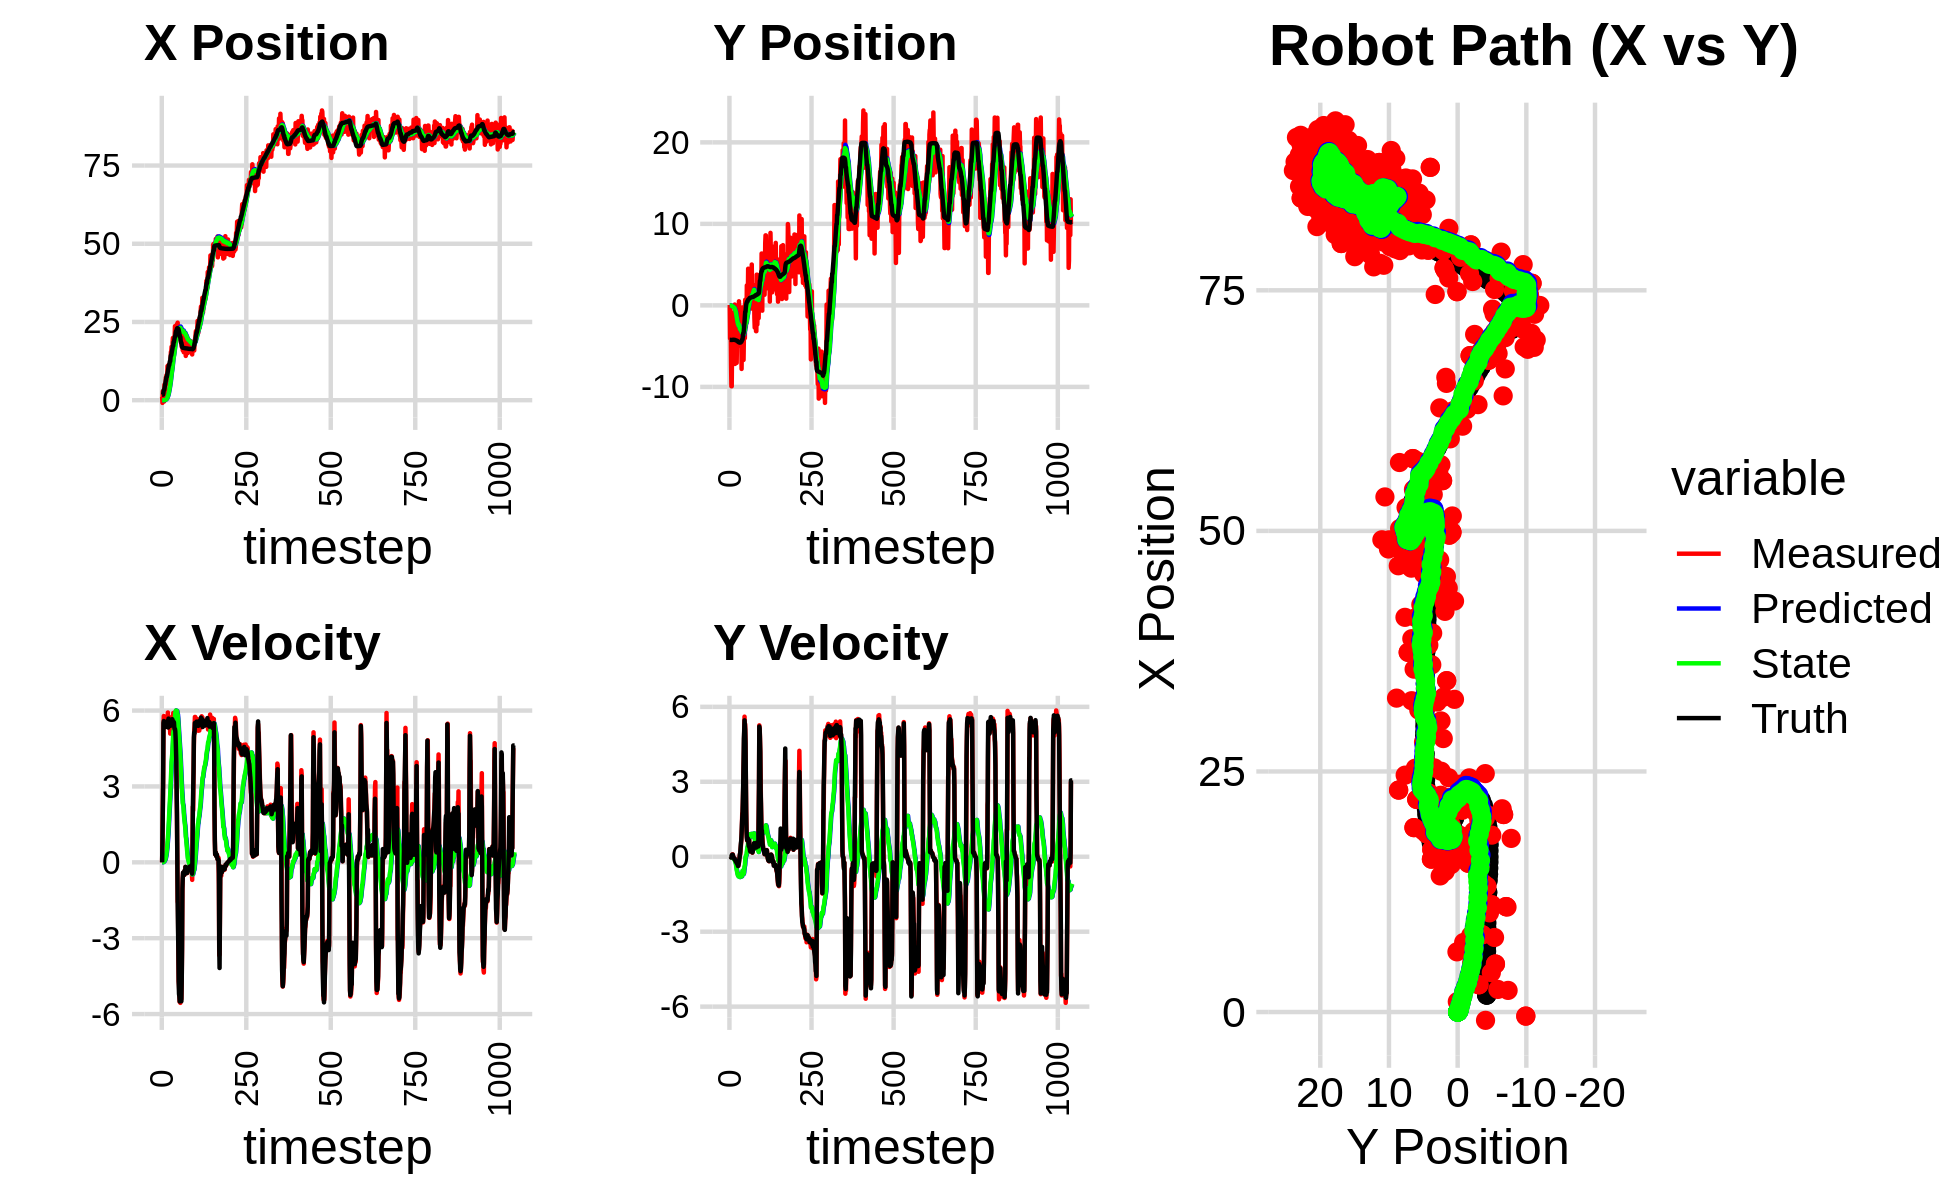

Data behind this chart, as committed beside it:
1.081485748623079113e+00, 4.834222799093168543e-02, 0.000000000000000000e+00, 0.000000000000000000e+00, 0.000000000000000000e+00, 0.000000000000000000e+00, 0.000000000000000000e+00, 0.000000000000000000e+00, 5.407428743115395565e-05, 2.417111399546584500e-06, 0.000000000000000000e+00, 0.000000000000000000e+00, 1.759043932150316181e+00, -4.236227511550054281e+00, 0.000000000000000000e+00, 0.000000000000000000e+00, 0.000000000000000000e+00, -2.343231317354366183e-04
1.081485748623079113e+00, 4.834222799093168543e-02, 0.000000000000000000e+00, 0.000000000000000000e+00, 5.407428743115395565e-05, 2.417111399546584500e-06, 0.000000000000000000e+00, 0.000000000000000000e+00, 1.219913976006300506e-04, 9.740102703114277759e-06, 1.124340420274112969e-05, 5.702492297902976448e-07, 1.759043932150316181e+00, -4.236227511550054281e+00, 0.000000000000000000e+00, 0.000000000000000000e+00, 0.000000000000000000e+00, -1.871410786407068372e-04
-8.616430758311250937e-01, -4.060299470271506728e+00, 8.419999828081081716e-01, 2.044481500233540148e-04, 1.231157380209041581e-04, 9.797127626093307269e-06, 1.124340420274112969e-05, 5.702492297902976448e-07, 8.398922045464046228e-05, -1.249009447588711897e-03, 2.034015901307914282e-04, -1.770996384997712905e-04, 1.759043932150316181e+00, -4.236227511550054281e+00, 8.000000000000000444e-01, 0.000000000000000000e+00, 8.000000119209289551e-01, -2.428125299047678709e-04
2.832499027549173487e+00, -3.098359778488670724e+00, 1.996999920149678198e+00, 4.848966123606621376e-04, 1.043293794677195997e-04, -1.266719411438689026e-03, 2.034015901307914282e-04, -1.770996384997712905e-04, 6.044241476134736349e-04, -2.922807081478951546e-03, 1.411070450640777461e-03, -5.041332559299092431e-04, 1.792918444354681284e+00, -4.236225679210336104e+00, 2.000000000000000000e+00, 1.000000000000000021e-03, 2.000000000000000000e+00, -4.408995737321674824e-04
2.832499027549173487e+00, -3.098359778488670724e+00, 3.260999601027157802e+00, 1.437773427197735565e-03, 7.455311926775514460e-04, -2.973220407071942503e-03, 1.411070450640777461e-03, -5.041332559299092431e-04, 1.811337834807896308e-03, -5.568468190169938853e-03, 4.312850022623140357e-03, -1.146578762259150858e-03, 1.792918444354681284e+00, -4.236225679210336104e+00, 3.200000000000000178e+00, 0.000000000000000000e+00, 3.200000047683715820e+00, -4.408995737321674824e-04
2.248421847745519564e+00, -7.345679009136332205e+00, 5.272962677878213711e+00, -1.977633575856500153e-02, 2.242622837070210561e-03, -5.683126066395854242e-03, 4.312850022623140357e-03, -1.146578762259150858e-03, 4.537119450249128827e-03, -1.477900097644067878e-02, 1.055957265787568246e-02, -3.812040271460935374e-03, 2.635726213863508249e+00, -4.238252365989040094e+00, 5.509999999999999787e+00, -3.099999999999999978e-02, 5.510000228881835938e+00, 3.750499337911605835e-03
-4.222915167219241650e-01, -9.925323034693342095e+00, 5.783959418389103213e+00, -2.164531661173506316e-02, 5.593076716036697593e-03, -1.516020500358677275e-02, 1.055957265787568246e-02, -3.812040271460935374e-03, 8.558284215792784019e-03, -3.256162445567374608e-02, 1.855511710154459162e-02, -9.560241814748205239e-03, 3.271777391576486504e+00, -4.240670706324341843e+00, 5.586999999999999744e+00, -1.200000000000000025e-02, 5.587999820709228516e+00, 3.742283442988991737e-03
-4.222915167219241650e-01, -9.925323034693342095e+00, 5.582966621612283298e+00, 1.935837076887080357e-02, 1.041379592594724249e-02, -3.351764863714856713e-02, 1.855511710154459162e-02, -9.560241814748205239e-03, 1.480367617715645789e-02, -5.736330794480422324e-02, 2.872061225589217504e-02, -1.814834788632995605e-02, 3.271777391576486504e+00, -4.240670706324341843e+00, 5.554999999999999716e+00, 2.400000000000000050e-02, 5.554999828338623047e+00, -3.467384725809097290e-03
4.987907469196747101e+00, -5.503746027120006268e+00, 5.390666506898181609e+00, 5.994489455027498387e-02, 1.767573740274567401e-02, -5.917814273343721676e-02, 2.872061225589217504e-02, -1.814834788632995605e-02, 2.857047299735838986e-02, -7.673164335921064949e-02, 4.813102322143407441e-02, -2.486343770393842703e-02, 3.805674791456400197e+00, -4.239412317260255136e+00, 5.546000000000000263e+00, 7.699999999999999900e-02, 5.546000003814697266e+00, -1.111966837197542191e-02
4.987907469196747101e+00, -5.503746027120006268e+00, 5.499174752852445280e+00, 9.527348839131831448e-02, 3.338357531950179868e-02, -7.921798712960449740e-02, 4.813102322143407441e-02, -2.486343770393842703e-02, 4.926394674086474745e-02, -1.021904621224766774e-01, 7.386284556364716702e-02, -3.408577663626319310e-02, 4.443461656945919103e+00, -4.233011240322489321e+00, 5.386000000000000121e+00, 8.500000000000000611e-02, 5.387000083923339844e+00, -1.732331886887550354e-02
2.351308107716295837e+00, -5.854270671595052988e+00, 5.499174752852445280e+00, 9.527348839131831448e-02, 5.665023129722946554e-02, -1.055990397861029939e-01, 7.386284556364716702e-02, -3.408577663626319310e-02, 7.397763149268901661e-02, -1.371548208748323561e-01, 1.003540655854085195e-01, -4.726882838736223141e-02, 5.067927599302361585e+00, -4.222975944007991700e+00, 5.386000000000000121e+00, 8.500000000000000611e-02, 5.387000083923339844e+00, -1.732331886887550354e-02
4.088723182871589756e+00, -4.903632893897206024e+00, 5.356743819599673273e+00, 5.237654483376086301e-02, 8.401303805122986579e-02, -1.418817037135685910e-01, 1.003540655854085195e-01, -4.726882838736223141e-02, 1.116875443063439083e-01, -1.753013684230403935e-01, 1.382491714778129321e-01, -6.164660932884422767e-02, 5.701289415286008300e+00, -4.216125681152133708e+00, 5.355000000000000426e+00, 5.000000000000000104e-03, 5.577000141143798828e+00, -9.777371771633625031e-03
7.233289659227290613e+00, -8.763621195801875041e-01, 5.351998906416930879e+00, -3.773238429251212639e-03, 1.255124614541252015e-01, -1.814660293559248183e-01, 1.382491714778129321e-01, -6.164660932884422767e-02, 1.741954684453474456e-01, -1.874425317952955194e-01, 1.985122700435379417e-01, -6.420327625453559062e-02, 6.315696001398688253e+00, -4.215703522244886869e+00, 5.355000000000000426e+00, -8.000000000000000167e-03, 5.355000019073486328e+00, 7.050146814435720444e-04
5.099866271037361898e+00, -2.037978486811533596e+00, 5.545947850769799459e+00, -2.405158735855397051e-02, 1.940466954497012397e-01, -1.938628594207490730e-01, 1.985122700435379417e-01, -6.420327625453559062e-02, 2.484146588116680210e-01, -2.141532993645383631e-01, 2.618483669606342379e-01, -7.320999321648959113e-02, 6.848315477787708438e+00, -4.217820719617935588e+00, 5.450000000000000178e+00, -4.200000000000000261e-02, 5.449999809265136719e+00, 4.336758516728878021e-03
8.033389390095495131e+00, -3.585711991007130006e+00, 5.606650309302392721e+00, -6.260908500291013923e-02, 2.745994955077314392e-01, -2.214742986861873153e-01, 2.618483669606342379e-01, -7.320999321648959113e-02, 3.649070714394155868e-01, -2.673234470452907074e-01, 3.587021884471661703e-01, -9.379942697004770014e-02, 7.473838091120335037e+00, -4.224424993454668709e+00, 5.445000000000000284e+00, -7.199999999999999456e-02, 5.445000171661376953e+00, 1.116646826267242432e-02
8.033389390095495131e+00, -3.585711991007130006e+00, 5.559567117496783339e+00, -6.937456131039761165e-02, 4.007772902841322260e-01, -2.767033897422954691e-01, 3.587021884471661703e-01, -9.379942697004770014e-02, 5.145941619567055980e-01, -3.312756938964057651e-01, 4.730736497700303578e-01, -1.183060450539429598e-01, 7.473838091120335037e+00, -4.224424993454668709e+00, 5.533999999999999808e+00, -7.099999999999999367e-02, 5.533999919891357422e+00, 1.247776299715042114e-02
6.255264043792323037e+00, 1.018907283730106778e-01, 5.612562964943423438e+00, -7.003586525550382913e-02, 5.619015269337086504e-01, -3.431062984018000694e-01, 4.730736497700303578e-01, -1.183060450539429598e-01, 6.825116306483438589e-01, -3.338668243595871998e-01, 5.877690946755215196e-01, -1.140691207049334410e-01, 8.104291200562585118e+00, -4.232721163863956804e+00, 5.533000000000000362e+00, -8.100000000000000255e-02, 5.533999919891357422e+00, 1.247776299715042114e-02
1.090579485936426707e+01, -7.184903263057198508e+00, 5.695233810657466478e+00, -1.418490260687953197e-01, 7.412885401158959553e-01, -3.452737364300805245e-01, 5.877690946755215196e-01, -1.140691207049334410e-01, 9.561305517384266484e-01, -5.054197623953349261e-01, 7.782798362840921413e-01, -1.855895630043476463e-01, 8.735505343041037207e+00, -4.244186996006241053e+00, 5.525000000000000355e+00, -1.380000000000000115e-01, 5.526000022888183594e+00, 2.490147203207015991e-02
7.947107434175023855e+00, -1.894998042338588151e+00, 5.924162906311621235e+00, -1.475508761309621553e-01, 1.033958535366835907e+00, -5.239787186957697296e-01, 7.782798362840921413e-01, -1.855895630043476463e-01, 1.237718021508946720e+00, -5.608295220429508898e-01, 9.505826888933324170e-01, -2.018314167614376764e-01, 9.263468981261178570e+00, -4.256913869964323638e+00, 5.610000000000000320e+00, -1.479999999999999927e-01, 5.611999988555908203e+00, 2.490147203207015991e-02
7.748276472631328460e+00, -5.371293727878783564e+00, 5.349849883923115890e+00, -1.516995422013311112e-01, 1.332776290398280050e+00, -5.810126637190946575e-01, 9.505826888933324170e-01, -2.018314167614376764e-01, 1.552331207639540134e+00, -7.300059073734707082e-01, 1.126588552018586542e+00, -2.671028784051523997e-01, 9.906693697166710777e+00, -4.274608914378172919e+00, 5.330000000000000071e+00, -1.650000000000000078e-01, 5.331999778747558594e+00, 2.834825403988361359e-02
1.126428031920712947e+01, -3.995166678795994297e+00, 5.595902969379898728e+00, -1.862007008132792463e-01, 1.664990062841398721e+00, -7.567161952139859205e-01, 1.126588552018586542e+00, -2.671028784051523997e-01, 2.009061901385482241e+00, -8.700490586178334373e-01, 1.387648583755752396e+00, -3.161395291933689622e-01, 1.052507519773357814e+01, -4.294470419705377573e+00, 5.684000000000000163e+00, -2.030000000000000138e-01, 5.686999797821044922e+00, 3.326219692826271057e-02
1.095955741442748987e+01, -7.054876224598180201e+00, 5.551663291776459452e+00, -2.194841234934754859e-01, 2.147826759761057414e+00, -9.016630115371703225e-01, 1.387648583755752396e+00, -3.161395291933689622e-01, 2.514615636049906122e+00, -1.143139891715977186e+00, 1.653485267001638892e+00, -4.196129255088128507e-01, 1.117786908174704585e+01, -4.318913356639555445e+00, 5.658999999999999808e+00, -2.210000000000000020e-01, 5.663000106811523438e+00, 3.951426222920417786e-02
1.095955741442748987e+01, -7.054876224598180201e+00, 5.447096953031101307e+00, -2.536622422334244287e-01, 2.679964162750069878e+00, -1.185101184266858398e+00, 1.653485267001638892e+00, -4.196129255088128507e-01, 3.068451188115463690e+00, -1.437566351828037936e+00, 1.922989563190703910e+00, -5.263771326633367442e-01, 1.117786908174704585e+01, -4.318913356639555445e+00, 5.389000000000000234e+00, -2.510000000000000009e-01, 5.394000053405761719e+00, 4.653471708297729492e-02
1.030952060218598731e+01, -4.632478417560355055e+00, 5.461735982178796078e+00, -2.616550243649595209e-01, 3.260750144434533926e+00, -1.490204065094371533e+00, 1.922989563190703910e+00, -5.263771326633367442e-01, 3.637960621205365008e+00, -1.633737081291626758e+00, 2.174549406110072081e+00, -5.859400727359912464e-01, 1.181243443500800616e+01, -4.347306163229512244e+00, 5.475999999999999979e+00, -2.670000000000000151e-01, 5.482999801635742188e+00, 4.787033423781394958e-02
1.113897430892891194e+01, -4.995514140464927699e+00, 5.420855900022852225e+00, -3.149911855035104624e-01, 3.855415561816372350e+00, -1.692331088565225850e+00, 2.174549406110072081e+00, -5.859400727359912464e-01, 4.271247200300585689e+00, -1.854722893408937034e+00, 2.441069864300247083e+00, -6.525819768751890404e-01, 1.243785786672252769e+01, -4.377397940827928657e+00, 5.402999999999999581e+00, -2.949999999999999845e-01, 5.410999774932861328e+00, 5.804201215505599976e-02
1.113897430892891194e+01, -4.995514140464927699e+00, 5.089415197200467311e+00, -2.957320681553257113e-01, 4.515354186730609953e+00, -1.919981091096455872e+00, 2.441069864300247083e+00, -6.525819768751890404e-01, 4.914922149378432970e+00, -2.078443601070792734e+00, 2.687890631684582754e+00, -7.166076053421852610e-01, 1.243785786672252769e+01, -4.377397940827928657e+00, 5.402000000000000135e+00, -3.220000000000000084e-01, 5.410999774932861328e+00, 5.804201215505599976e-02
1.291667330261058844e+01, -4.023479954595638119e+00, 5.579042264890335723e+00, -3.654713427098764678e-01, 5.183711212546890934e+00, -2.150104361605011061e+00, 2.687890631684582754e+00, -7.166076053421852610e-01, 5.674809040531854087e+00, -2.248649341282057179e+00, 2.981184941814036371e+00, -7.556299811760974761e-01, 1.369861340547722328e+01, -4.454347357861827561e+00, 5.397999999999999687e+00, -3.709999999999999964e-01, 5.409999847412109375e+00, 6.541443616151809692e-02
1.540513587005143670e+01, -3.321531908189846227e+00, 5.531698134063080197e+00, -3.691251863531164745e-01, 5.972927534713257991e+00, -2.324212339399666760e+00, 2.981184941814036371e+00, -7.556299811760974761e-01, 6.572902237006219117e+00, -2.374215050505623648e+00, 3.327480419477437668e+00, -7.746559638523634606e-01, 1.432474255552265596e+01, -4.496112243269004161e+00, 5.562000000000000277e+00, -3.619999999999999885e-01, 5.573999881744384766e+00, 6.663031131029129028e-02
1.540513587005143670e+01, -3.321531908189846227e+00, 5.318731421044558871e+00, -3.141350067769940191e-01, 6.905650278953962662e+00, -2.451680646890860071e+00, 3.327480419477437668e+00, -7.746559638523634606e-01, 7.459721475343167540e+00, -2.493885925792230562e+00, 3.638017549321778787e+00, -7.901678214070989581e-01, 1.432474255552265596e+01, -4.496112243269004161e+00, 5.475999999999999979e+00, -2.999999999999999889e-01, 5.485000133514404297e+00, 5.899348482489585876e-02
1.707503485680894073e+01, 5.023506416485243875e-01, 5.464537340755760475e+00, -2.443959005029732179e-01, 7.823523230275345242e+00, -2.572902707932940292e+00, 3.638017549321778787e+00, -7.901678214070989581e-01, 8.436005839636424142e+00, -2.364652259683632352e+00, 3.972108314872440094e+00, -7.067372474289932427e-01, 1.495893979075608549e+01, -4.532459424209535293e+00, 5.429999999999999716e+00, -2.069999999999999896e-01, 5.434000015258789062e+00, 4.469420388340950012e-02
1.332993650463173196e+01, -3.787959114280011974e+00, 5.648093483673872761e+00, -1.012071934822700303e-01, 8.833216671123668817e+00, -2.435325984426531587e+00, 3.972108314872440094e+00, -7.067372474289932427e-01, 9.164615729160002999e+00, -2.507509840809825086e+00, 4.150103531202178786e+00, -7.331984483275582054e-01, 1.558522534403925341e+01, -4.559169486867351573e+00, 5.576999999999999957e+00, -1.270000000000000018e-01, 5.578000068664550781e+00, 1.791690662503242493e-02
1.306700611149803670e+01, -4.271928684041784052e+00, 5.765944977344728883e+00, -2.514244845546091678e-02, 9.579626082280221055e+00, -2.580829685642580973e+00, 4.150103531202178786e+00, -7.331984483275582054e-01, 9.851738143345070142e+00, -2.674130146181797230e+00, 4.293835920152037744e+00, -7.673004118604489499e-01, 1.611651539842568326e+01, -4.569246159638410631e+00, 5.658999999999999808e+00, -2.500000000000000139e-02, 5.658999919891357422e+00, 4.360480234026908875e-03
1.838437759930630833e+01, -4.969094292726342843e+00, 5.732059783751533466e+00, 1.038140696331020241e-01, 1.028112173536027463e+01, -2.750860187367841991e+00, 4.293835920152037744e+00, -7.673004118604489499e-01, 1.084569947150955471e+01, -2.876664346680425588e+00, 4.582874616687472091e+00, -8.131514567694606566e-01, 1.676569867139551562e+01, -4.570688115238804805e+00, 5.488999999999999879e+00, 9.900000000000000466e-02, 5.489999771118164062e+00, -1.810914836823940277e-02
1.989826774614375182e+01, -3.124042884611771154e+00, 5.513095829644156787e+00, 9.984838538757499771e-02, 1.130398693317830272e+01, -2.957979492357371676e+00, 4.582874616687472091e+00, -8.131514567694606566e-01, 1.188978999603774689e+01, -2.945480986684100966e+00, 4.876727084188387629e+00, -8.056792012459595975e-01, 1.739605259921965796e+01, -4.557855621647854072e+00, 5.487000000000000099e+00, 1.710000000000000131e-01, 5.489999771118164062e+00, -1.810914836823940277e-02
1.989826774614375182e+01, -3.124042884611771154e+00, 5.905679364370560513e+00, 2.733081871840877253e-01, 1.237746270445658503e+01, -3.026048906808696870e+00, 4.876727084188387629e+00, -8.056792012459595975e-01, 1.290105438827072426e+01, -3.004595533338128455e+00, 5.136050121581516414e+00, -7.942879618775342543e-01, 1.739605259921965796e+01, -4.557855621647854072e+00, 5.581999999999999851e+00, 3.619999999999999885e-01, 5.593999862670898438e+00, -4.624587669968605042e-02
1.546414947517974170e+01, -1.541182414795600364e+00, 5.396259021138277490e+00, 4.501257198295181006e-01, 1.341465940042887617e+01, -3.084024329525882013e+00, 5.136050121581516414e+00, -7.942879618775342543e-01, 1.355741449428836098e+01, -2.945543238530880181e+00, 5.205830794642491099e+00, -7.380761150956771655e-01, 1.855854725835962782e+01, -4.482611076377438941e+00, 5.415000000000000036e+00, 5.430000000000000382e-01, 5.441999912261962891e+00, -8.322174102067947388e-02
1.546414947517974170e+01, -1.541182414795600364e+00, 5.492531587596450215e+00, 6.162996114517639290e-01, 1.407799757375260974e+01, -3.019350850040448009e+00, 5.205830794642491099e+00, -7.380761150956771655e-01, 1.417837251533205212e+01, -2.881872298688486822e+00, 5.254624766610381137e+00, -6.820502779988617537e-01, 1.855854725835962782e+01, -4.482611076377438941e+00, 5.535000000000000142e+00, 6.530000000000000249e-01, 5.572999954223632812e+00, -1.117394566535949707e-01
1.804410874865104475e+01, -7.795522020296710153e+00, 5.506381715348696915e+00, 8.783728064995005580e-01, 1.470383499199309085e+01, -2.950077326488373064e+00, 5.254624766610381137e+00, -6.820502779988617537e-01, 1.493215338046369034e+01, -3.245035823772981054e+00, 5.363631977991246025e+00, -7.880841022424712738e-01, 1.918696713438271217e+01, -4.409797237147374815e+00, 5.342999999999999972e+00, 9.050000000000000266e-01, 5.419000148773193359e+00, -1.581862866878509521e-01
2.015181642818007290e+01, -4.033556582075814134e+00, 5.192286335904681138e+00, 1.172386932135605297e+00, 1.546851657826281468e+01, -3.323844233997228059e+00, 5.363631977991246025e+00, -7.880841022424712738e-01, 1.577242647092504058e+01, -3.321850230954852545e+00, 5.506301458224967860e+00, -7.811457569462941786e-01, 1.980668950080310964e+01, -4.307573408565160022e+00, 5.269000000000000128e+00, 1.268000000000000016e+00, 5.419000148773193359e+00, -2.220700234174728394e-01
2.365804123886115562e+01, -2.535177924606375477e-01, 5.340002070961136660e+00, 1.738918012178282124e+00, 1.632305661674753594e+01, -3.399964806649482085e+00, 5.506301458224967860e+00, -7.811457569462941786e-01, 1.680233496327692322e+01, -3.114832027342481435e+00, 5.730077499516799122e+00, -6.663829008915101992e-01, 2.041210866011613589e+01, -4.165353940212109585e+00, 5.274000000000000021e+00, 1.524000000000000021e+00, 5.489999771118164062e+00, -3.148106038570404053e-01
2.365804123886115562e+01, -2.535177924606375477e-01, 5.340002070961136660e+00, 1.738918012178282124e+00, 1.737534271322860491e+01, -3.181470317431632555e+00, 5.730077499516799122e+00, -6.663829008915101992e-01, 1.777803474357959601e+01, -2.914255195887639260e+00, 5.916398845525247197e+00, -5.587671252555633794e-01, 2.041210866011613589e+01, -4.165353940212109585e+00, 5.187999999999999723e+00, 1.794000000000000039e+00, 5.489999771118164062e+00, -3.148106038570404053e-01
2.112166121635403115e+01, -6.478826867272477585e+00, 5.012186281569140256e+00, 2.160498710397543931e+00, 1.836967462813212038e+01, -2.970131908413195632e+00, 5.916398845525247197e+00, -5.587671252555633794e-01, 1.852340354533103550e+01, -3.144068579461691382e+00, 5.985086881257529079e+00, -6.148232688736253726e-01, 2.148804402357489352e+01, -3.745962963272718493e+00, 4.910000000000000142e+00, 2.355999999999999872e+00, 5.446000099182128906e+00, -4.069831669330596924e-01
2.052355265657374872e+01, -6.691442236962134693e+00, 4.700690365974381280e+00, 2.783500875571032651e+00, 1.912191223345678992e+01, -3.205550906349053708e+00, 5.985086881257529079e+00, -6.148232688736253726e-01, 1.917500085508407182e+01, -3.360353862840468331e+00, 6.005897305045229118e+00, -6.613752138748538734e-01, 2.203694462815008492e+01, -3.412751184507619051e+00, 4.480000000000000426e+00, 2.935999999999999943e+00, 5.355999946594238281e+00, -5.346254110336303711e-01
2.052355265657374872e+01, -6.691442236962134693e+00, 4.233402687720599467e+00, 3.529935779694994835e+00, 1.977559058558859562e+01, -3.426491384227953851e+00, 6.005897305045229118e+00, -6.613752138748538734e-01, 1.977088171806363448e+01, -3.545262815653989374e+00, 5.998486887720085647e+00, -6.917388567947515554e-01, 2.203694462815008492e+01, -3.412751184507619051e+00, 3.943999999999999950e+00, 3.790999999999999925e+00, 5.471000194549560547e+00, -6.950309872627258301e-01
2.059636700200567816e+01, -4.068854377142408829e+00, 3.033957803874050452e+00, 4.113079341346714379e+00, 2.037073040683564429e+01, -3.614436701333464619e+00, 5.998486887720085647e+00, -6.917388567947515554e-01, 2.029571683523385772e+01, -3.520603463619619067e+00, 5.955022109149033405e+00, -6.406878874178749683e-01, 2.250507855472233132e+01, -3.005762265666595212e+00, 2.794000000000000039e+00, 4.730000000000000426e+00, 5.493999958038330078e+00, -9.352548718452453613e-01
2.433340978651979825e+01, -1.692257450310398648e+00, 1.585711323448704357e+00, 5.090750557555395517e+00, 2.089121904614876257e+01, -3.584672252361406741e+00, 5.955022109149033405e+00, -6.406878874178749683e-01, 2.098508120303441160e+01, -3.302344338577589689e+00, 5.984720350116144338e+00, -5.161327574901453108e-01, 2.286274647726861886e+01, -2.489742682874041435e+00, 1.885999999999999899e+00, 5.011999999999999567e+00, 5.355000019073486328e+00, -1.268833041191101074e+00
2.179661798482042556e+01, -1.750772178816383029e+00, 8.522012732162605186e-02, 5.607352254410793435e+00, 2.158355323804602577e+01, -3.353957614326604109e+00, 5.984720350116144338e+00, -5.161327574901453108e-01, 2.141972051385227616e+01, -3.081567138312943044e+00, 5.890955949640149569e+00, -3.937917117864337957e-01, 2.301587414778312990e+01, -2.000155018487369762e+00, 8.599999999999999312e-02, 5.459999999999999964e+00, 5.460000038146972656e+00, -1.555599570274353027e+00
2.477555823320473749e+01, -4.018081233479040115e+00, -1.560350380589540453e+00, 5.133081845625689255e+00, 2.200881610881629058e+01, -3.120946309491586579e+00, 5.890955949640149569e+00, -3.937917117864337957e-01, 2.196577455706816551e+01, -3.039171589976170207e+00, 5.847448657781371573e+00, -3.444082058107452715e-01, 2.300990414686788910e+01, -1.377976463463878698e+00, -1.596999999999999975e+00, 5.269999999999999574e+00, 5.506999969482421875e+00, -1.865899801254272461e+00
2.179547333722009128e+01, 6.895406983323065786e-01, -1.612992280687137070e+00, 5.306257809865284614e+00, 2.255051942284630329e+01, -3.073612410557244878e+00, 5.847448657781371573e+00, -3.444082058107452715e-01, 2.227700908729095275e+01, -2.662173230515638256e+00, 5.697595688732389085e+00, -1.714524406562047965e-01, 2.280774426470695460e+01, -7.788291440839247848e-01, -2.541999999999999815e+00, 5.078999999999999737e+00, 5.678999900817871094e+00, -1.865899801254272461e+00
2.179547333722009128e+01, 6.895406983323065786e-01, -3.460598147805195701e+00, 4.625796027326765980e+00, 2.284676865616419050e+01, -2.679318474581258602e+00, 5.697595688732389085e+00, -1.714524406562047965e-01, 2.250316287792969305e+01, -2.317729720286584083e+00, 5.509511271362196538e+00, -1.985762831710302656e-02, 2.280774426470695460e+01, -7.788291440839247848e-01, -3.400999999999999801e+00, 4.549000000000000377e+00, 5.678999900817871094e+00, -2.213085889816284180e+00
2.073587000371089317e+01, -2.646619365315769024e+00, -4.692089847221081911e+00, 3.140319702162722937e+00, 2.305411400506591235e+01, -2.319715483118294230e+00, 5.509511271362196538e+00, -1.985762831710302656e-02, 2.259663891407399916e+01, -2.259805077969061493e+00, 5.265004561640720837e+00, 1.350441581706149363e-02, 2.240354275745301393e+01, -2.698238353743397377e-01, -4.721000000000000085e+00, 3.157999999999999918e+00, 5.525000095367431641e+00, -2.551783323287963867e+00
2.204091489317030650e+01, -1.562419102727577780e+00, -4.873400519456178692e+00, 1.917325287242316323e+00, 2.312313937023807142e+01, -2.258454636387355219e+00, 5.265004561640720837e+00, 1.350441581706149363e-02, 2.274830582864460382e+01, -2.159765983360089070e+00, 5.058189970123659229e+00, 5.705107747638515220e-02, 2.186303639451825731e+01, 7.610745563933832281e-02, -5.208999999999999631e+00, 1.842000000000000082e+00, 5.525000095367431641e+00, -2.766765832901000977e+00
2.204091489317030650e+01, -1.562419102727577780e+00, -5.187707972699588943e+00, 1.114147413659785313e+00, 2.325412482565696948e+01, -2.154060875612450410e+00, 5.058189970123659229e+00, 5.705107747638515220e-02, 2.286746663679251412e+01, -2.084862009978791342e+00, 4.844989404027205460e+00, 8.665195112093905527e-02, 2.136927151725227958e+01, 2.521633647264448497e-01, -5.293999999999999595e+00, 1.048999999999999932e+00, 5.396999835968017578e+00, -2.930039405822753906e+00
2.252537512816079612e+01, 2.449881031651076846e+00, -5.521602023220448352e+00, 8.051771517668810940e-01, 2.335196557719523369e+01, -2.076196814866697604e+00, 4.844989404027205460e+00, 8.665195112093905527e-02, 2.298674750138143352e+01, -1.740125672801538848e+00, 4.640729010982905578e+00, 2.150531806887657216e-01, 2.076252675055364350e+01, 3.799619222311363398e-01, -5.501000000000000334e+00, 7.650000000000000133e-01, 5.553999900817871094e+00, -2.996790170669555664e+00
2.225627255468205590e+01, 1.453283085712374856e+00, -5.462968284803332075e+00, 6.457381216996973539e-01, 2.345082040247972444e+01, -1.718620354732662170e+00, 4.640729010982905578e+00, 2.150531806887657216e-01, 2.306929520202616146e+01, -1.484964538891747843e+00, 4.429300306864247361e+00, 3.041602206944309383e-01, 2.013393139899623208e+01, 4.700860520609496662e-01, -5.472000000000000419e+00, 6.640000000000000346e-01, 5.512000083923339844e+00, -3.023935794830322266e+00
2.225627255468205590e+01, 1.453283085712374856e+00, -5.558304773636111307e+00, 6.570071611703409697e-01, 2.351222523271258780e+01, -1.454548516822304682e+00, 4.429300306864247361e+00, 3.041602206944309383e-01, 2.312991916631186839e+01, -1.241402426363182876e+00, 4.217407501983205798e+00, 3.853739485731041969e-01, 2.013393139899623208e+01, 4.700860520609496662e-01, -5.472999999999999865e+00, 6.550000000000000266e-01, 5.512000083923339844e+00, -3.023935794830322266e+00
1.906184948293812553e+01, 7.928362774264176016e-01, -5.459077538144847530e+00, 7.399672284142304601e-01, 2.355165991651018942e+01, -1.202865031505872428e+00, 4.217407501983205798e+00, 3.853739485731041969e-01, 2.296764629946801861e+01, -1.053584382675895270e+00, 3.912492622681196686e+00, 4.426828874306293349e-01, 1.898562932070628051e+01, 6.161818040313499223e-01, -5.415000000000000036e+00, 7.379999999999999893e-01, 5.534999847412109375e+00, -3.006865739822387695e+00
1.851933334817349319e+01, 4.495778276062899259e+00, -5.367597913185472080e+00, 6.996161795645743364e-01, 2.335889556173613713e+01, -1.009316093932832281e+00, 3.912492622681196686e+00, 4.426828874306293349e-01, 2.276368793708131477e+01, -6.164354522898735089e-01, 3.603195212257137126e+00, 5.912274985479749612e-01, 1.835701489448735302e+01, 6.968841090252160253e-01, -5.493000000000000327e+00, 6.820000000000000506e-01, 5.534999847412109375e+00, -3.011982679367065430e+00
1.851933334817349319e+01, 4.495778276062899259e+00, -5.401132752106382107e+00, 5.782652805800733153e-01, 2.312400745830702675e+01, -5.573127024350760239e-01, 3.603195212257137126e+00, 5.912274985479749612e-01, 2.255206004706590761e+01, -2.031721891216927700e-01, 3.305158987049191754e+00, 7.243558391420144016e-01, 1.835701489448735302e+01, 6.968841090252160253e-01, -5.493000000000000327e+00, 5.360000000000000320e-01, 5.519000053405761719e+00, -3.034935235977172852e+00
1.710030663045174748e+01, -1.051204665210901945e-01, -4.716054718015228353e+00, 3.757504376058544149e-01, 2.288257594577082799e+01, -1.307366052074913076e-01, 3.305158987049191754e+00, 7.243558391420144016e-01, 2.226317435307438330e+01, -1.381444096896795870e-01, 2.988005741203086263e+00, 7.203214592194004950e-01, 1.773192715695018151e+01, 7.624015352645084898e-01, -4.700000000000000178e+00, 4.219999999999999862e-01, 4.718999862670898438e+00, -3.062085866928100586e+00
1.932058095948853449e+01, 1.550372971443380044e+00, -3.360781532586043063e+00, 7.750791407987877024e-01, 2.256197492719469366e+01, -6.611226376773952917e-02, 2.988005741203086263e+00, 7.203214592194004950e-01, 2.215848794497320995e+01, 4.878420017085287330e-02, 2.777098962845414132e+00, 7.637866294606778794e-01, 1.714819455160085582e+01, 8.137926600843353730e-01, -3.456999999999999851e+00, 6.560000000000000275e-01, 3.519000053405761719e+00, -2.914931058883666992e+00
... 984 more rows
